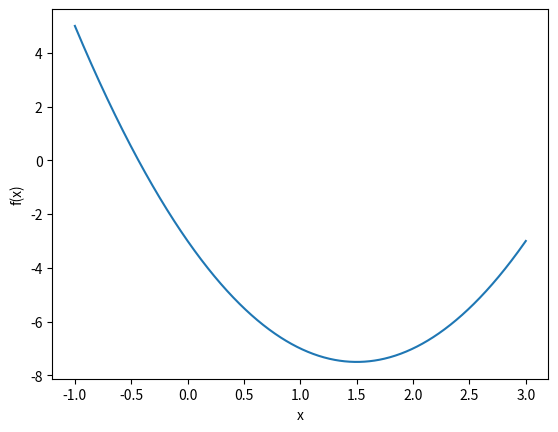

Python code for this plot:
import numpy as np
import matplotlib.pyplot as plt
def f(x):
    return 2 * (x ** 2) - 6 * x - 3
def min_by_digit_search(f, a, b, eps=1e-6):
    l, r = a, b
    while (r - l) > eps:
        m = (l + r) / 2
        if f(m - eps) < f(m + eps):
            r = m
        else:
            l = m
    return (l + r) / 2

def min_by_dichotomy(f, a, b, eps=1e-6):
    l, r = a, b
    while (r - l) > eps:
        m = (l + r) / 2
        if f(m - eps) < f(m + eps):
            r = m
        else:
            l = m
    return (l + r) / 2

def min_by_golden_ratio(f, a, b, eps=1e-6):
    phi = (1 + np.sqrt(5)) / 2
    x1 = b - (b - a) / phi
    x2 = a + (b - a) / phi
    while abs(b - a) > eps:
        if f(x1) < f(x2):
            b = x2
            x2 = x1
            x1 = b - (b - a) / phi
        else:
            a = x1
            x1 = x2
            x2 = a + (b - a)



a, b = -1, 3

x = np.linspace(a, b, 1000)
y = f(x)
x_min_digit_search = min_by_digit_search(f, a, b)
print('Минимум функции по методу поразрядного поиска: x =', x_min_digit_search, ', f(x) =', f(x_min_digit_search))
x_min_dichotomy = min_by_dichotomy(f, a, b)
print('Минимум функции по методу дихотомии: x =', x_min_dichotomy, ', f(x) =', f(x_min_dichotomy))
plt.plot(x, y)
plt.xlabel('x')
plt.ylabel('f(x)')
plt.show()

